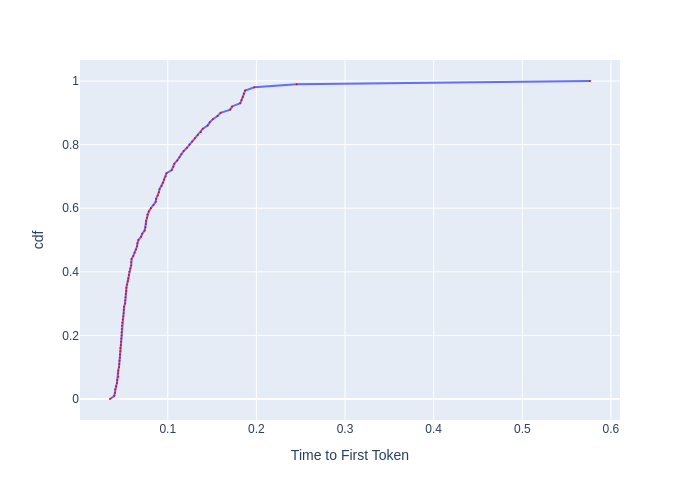

Values plotted in this chart, from the file beside it:
, cdf, Time to First Token
0, 0.0, 0.03484
1, 0.01, 0.03968
2, 0.02, 0.0404
3, 0.03, 0.04064
4, 0.04, 0.04171
5, 0.05, 0.04272
6, 0.06, 0.04298
7, 0.07, 0.04402
8, 0.08, 0.04402
9, 0.09, 0.04411
10, 0.1, 0.045
11, 0.11, 0.04527
12, 0.12, 0.04555
13, 0.13, 0.04601
14, 0.14, 0.0461
15, 0.15, 0.04656
16, 0.16, 0.04656
17, 0.17, 0.04712
18, 0.18, 0.04741
19, 0.19, 0.0476
20, 0.2, 0.04788
21, 0.21, 0.04788
22, 0.22, 0.04817
23, 0.23, 0.04827
24, 0.24, 0.04865
25, 0.25, 0.04924
26, 0.26, 0.04984
27, 0.27, 0.05024
28, 0.28, 0.05044
29, 0.29, 0.05064
30, 0.3, 0.05187
31, 0.31, 0.05197
32, 0.32, 0.05229
33, 0.33, 0.05271
34, 0.34, 0.05313
35, 0.35, 0.05334
36, 0.36, 0.05399
37, 0.37, 0.05497
38, 0.38, 0.05552
39, 0.39, 0.05608
40, 0.4, 0.05664
41, 0.41, 0.05779
42, 0.42, 0.05872
43, 0.43, 0.05872
44, 0.44, 0.05919
45, 0.45, 0.06111
46, 0.46, 0.0626
47, 0.47, 0.06412
48, 0.48, 0.06542
49, 0.49, 0.06581
50, 0.5, 0.06687
51, 0.51, 0.06988
52, 0.52, 0.07115
53, 0.53, 0.0739
54, 0.54, 0.0748
55, 0.55, 0.07525
56, 0.56, 0.07555
57, 0.57, 0.07661
58, 0.58, 0.07692
59, 0.59, 0.07863
... 41 more rows
